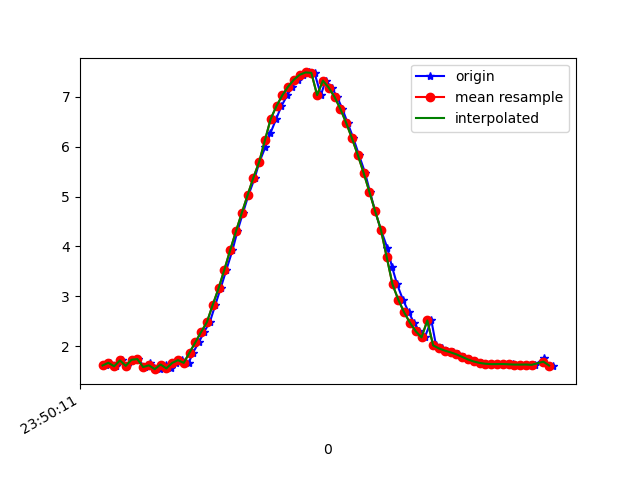

The file beside this chart, header and first rows:
1617666611591, 362248244343197, 1.6123681, -1.1360272, 9.599465
1617666611607, 362248263573967, 1.667, -1.119, 9.592
1617666611628, 362248282804737, 1.596, -1.115, 9.605
1617666611646, 362248302035507, 1.715, -1.16, 9.579
1617666611663, 362248321266277, 1.605, -1.157, 9.598
1617666611683, 362248340497047, 1.728, -1.201, 9.571
1617666611702, 362248359727817, 1.74, -1.176, 9.572
1617666611726, 362248378958587, 1.581, -1.208, 9.596
1617666611742, 362248398189357, 1.667, -1.203, 9.582
1617666611759, 362248417420127, 1.564, -1.205, 9.599
1617666611778, 362248436650897, 1.539, -1.274, 9.594
1617666611798, 362248455881667, 1.632, -1.222, 9.586
1617666611816, 362248475112437, 1.554, -1.164, 9.606
1617666611835, 362248494343207, 1.663, -1.069, 9.599
1617666611855, 362248513573977, 1.719, -0.978, 9.598
1617666611877, 362248532804747, 1.665, -0.8926, 9.616
1617666611892, 362248552035517, 1.871, -0.7531, 9.59
1617666611912, 362248571266287, 2.076, -0.6233, 9.557
1617666611930, 362248590497057, 2.284, -0.5051, 9.517
1617666611950, 362248609727827, 2.483, -0.3203, 9.475
1617666611969, 362248628958597, 2.829, -0.2059, 9.38
1617666611987, 362248648189367, 3.158, -0.06881, 9.277
1617666612007, 362248667420137, 3.532, 0.01427, 9.142
1617666612028, 362248686650907, 3.923, 0.08338, 8.98
1617666612045, 362248705881677, 4.302, 0.1744, 8.803
1617666612064, 362248725112447, 4.669, 0.2853, 8.612
1617666612083, 362248744343217, 5.026, 0.3876, 8.404
1617666612105, 362248763573987, 5.379, 0.4792, 8.178
1617666612121, 362248782804757, 5.694, 0.5779, 7.955
1617666612141, 362248802035527, 5.987, 0.7182, 7.725
1617666612159, 362248821266297, 6.273, 0.8544, 7.48
1617666612179, 362248840497067, 6.562, 0.945, 7.217
1617666612197, 362248859727837, 6.818, 0.9868, 6.97
1617666612217, 362248878958607, 7.033, 1.02, 6.748
1617666612235, 362248898189377, 7.207, 1.055, 6.556
1617666612254, 362248917420147, 7.347, 1.091, 6.393
1617666612273, 362248936650917, 7.445, 1.101, 6.277
1617666612292, 362248955881687, 7.491, 1.093, 6.223
1617666612311, 362248975112457, 7.483, 1.088, 6.234
1617666612333, 362248994343227, 7.036, 0.898, 6.763
1617666612349, 362249013573997, 7.327, 1.057, 6.422
1617666612370, 362249032804767, 7.187, 0.9765, 6.591
1617666612389, 362249052035537, 7, 0.8651, 6.804
1617666612407, 362249071266307, 6.761, 0.7508, 7.054
1617666612425, 362249090497077, 6.481, 0.6549, 7.321
1617666612445, 362249109727847, 6.171, 0.5322, 7.594
1617666612464, 362249128958617, 5.84, 0.352, 7.862
1617666612485, 362249148189387, 5.484, 0.1557, 8.121
1617666612502, 362249167420157, 5.1, 0.008624, 8.368
1617666612520, 362249186650927, 4.709, -0.1214, 8.593
1617666612540, 362249205881697, 4.335, -0.3096, 8.784
1617666612562, 362249225112467, 3.973, -0.5278, 8.943
1617666612578, 362249244343237, 3.596, -0.651, 9.093
1617666612596, 362249263574007, 3.238, -0.6761, 9.225
1617666612616, 362249282804777, 2.931, -0.7062, 9.325
1617666612636, 362249302035547, 2.679, -0.821, 9.391
1617666612654, 362249321266317, 2.471, -0.9542, 9.435
1617666612673, 362249340630004, 2.3, -1.032, 9.47
1617666612691, 362249359860774, 2.176, -1.086, 9.494
1617666612714, 362249379091544, 2.515, -1.089, 9.409
1617666612730, 362249398322314, 2.016, -1.333, 9.497
... 21 more rows
